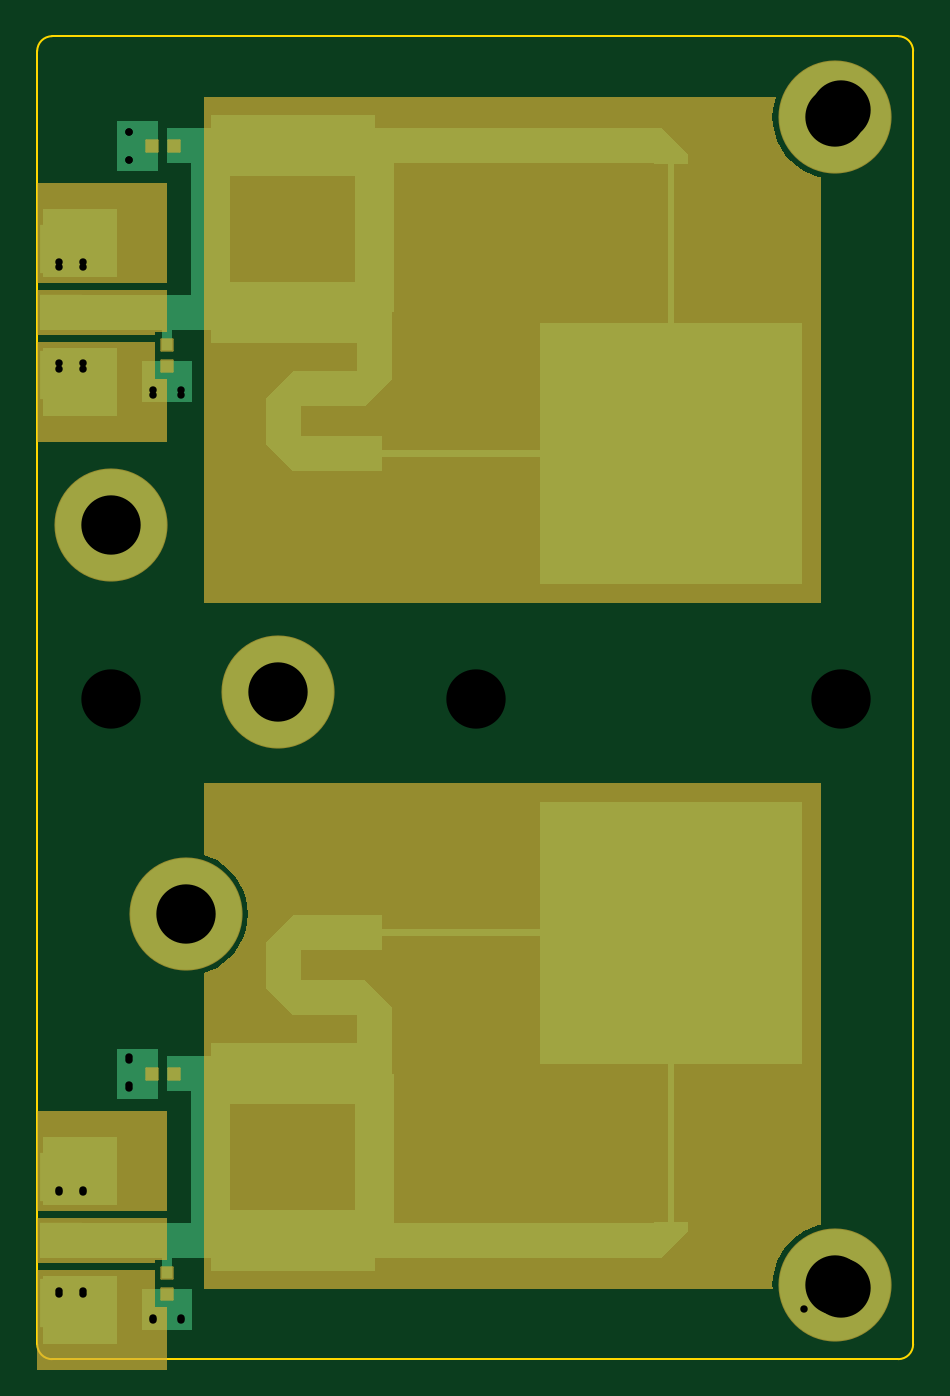
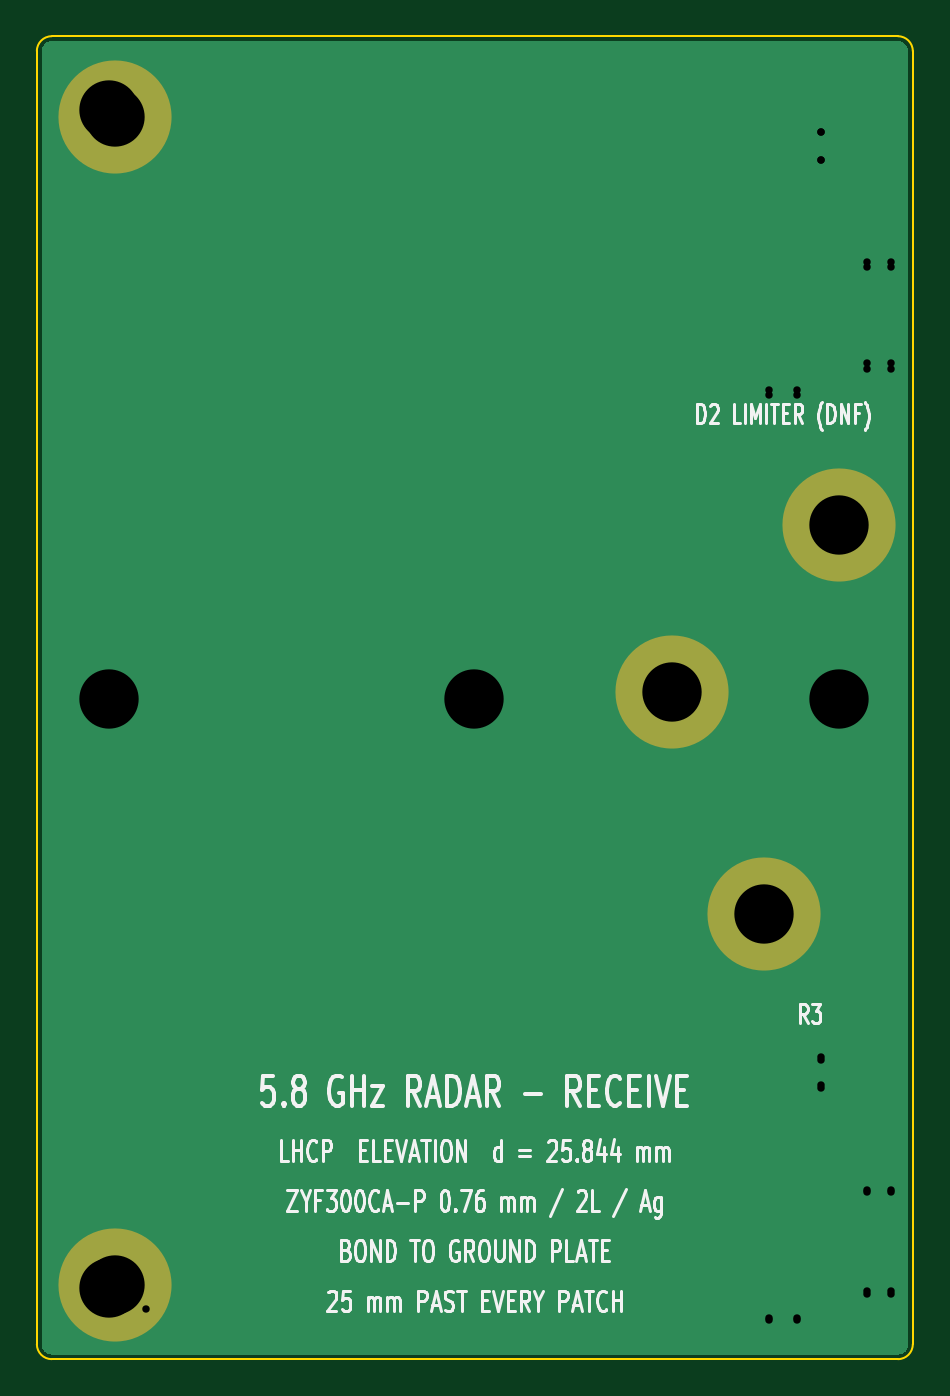
Circuit board: 12 layer files. Board 47.2 x 71.3 mm.
- bottom_copper: radar_5g8_receive-B_Cu.gbr (2546 bytes)
- bottom_mask: radar_5g8_receive-B_Mask.gbr (693 bytes)
- paste: radar_5g8_receive-B_Paste.gbr (462 bytes)
- bottom_silk: radar_5g8_receive-B_Silkscreen.gbr (45285 bytes)
- outline: radar_5g8_receive-Edge_Cuts.gbr (901 bytes)
- top_copper: radar_5g8_receive-F_Cu.gbr (7364 bytes)
- top_mask: radar_5g8_receive-F_Mask.gbr (4468 bytes)
- paste: radar_5g8_receive-F_Paste.gbr (1000 bytes)
- top_silk: radar_5g8_receive-F_Silkscreen.gbr (463 bytes)
- drill: radar_5g8_receive-NPTH.drl (264 bytes)
- drill: radar_5g8_receive-PTH.drl (680 bytes)
- drill: radar_5g8_receive.drl (663 bytes)

=== bottom_copper: radar_5g8_receive-B_Cu.gbr ===
%TF.GenerationSoftware,KiCad,Pcbnew,10.0.5*%
%TF.CreationDate,2026-08-09T16:14:06+01:00*%
%TF.ProjectId,radar_5g8_receive,72616461-725f-4356-9738-5f7265636569,rev?*%
%TF.SameCoordinates,Original*%
%TF.FileFunction,Copper,L2,Bot*%
%TF.FilePolarity,Positive*%
%FSLAX46Y46*%
G04 Gerber Fmt 4.6, Leading zero omitted, Abs format (unit mm)*
G04 Created by KiCad (PCBNEW 10.0.5) date 2026-08-09 16:14:06*
%MOMM*%
%LPD*%
G01*
G04 APERTURE LIST*
%TA.AperFunction,Conductor*%
%ADD10C,0.000000*%
%TD*%
%TA.AperFunction,ComponentPad*%
%ADD11C,6.000000*%
%TD*%
%TA.AperFunction,ViaPad*%
%ADD12C,0.750000*%
%TD*%
G04 APERTURE END LIST*
D10*
%TA.AperFunction,Conductor*%
%TO.N,GND*%
G36*
X46508789Y-254705D02*
G01*
X46579350Y-268740D01*
X46647475Y-291866D01*
X46712000Y-323686D01*
X46771818Y-363655D01*
X46825908Y-411091D01*
X46873344Y-465181D01*
X46913313Y-524999D01*
X46945133Y-589524D01*
X46968259Y-657649D01*
X46982294Y-728210D01*
X46987000Y-799999D01*
X46987000Y-70541980D01*
X46982294Y-70613769D01*
X46968259Y-70684330D01*
X46945133Y-70752455D01*
X46913313Y-70816980D01*
X46873344Y-70876798D01*
X46825908Y-70930888D01*
X46771818Y-70978324D01*
X46712000Y-71018293D01*
X46647475Y-71050113D01*
X46579350Y-71073239D01*
X46508789Y-71087274D01*
X46437000Y-71091980D01*
X799999Y-71091980D01*
X728210Y-71087274D01*
X657649Y-71073239D01*
X589524Y-71050113D01*
X524999Y-71018293D01*
X465181Y-70978324D01*
X411091Y-70930888D01*
X363655Y-70876798D01*
X323686Y-70816980D01*
X291866Y-70752455D01*
X268740Y-70684330D01*
X254705Y-70613769D01*
X250000Y-70541980D01*
X250000Y-799999D01*
X254705Y-728210D01*
X268740Y-657649D01*
X291866Y-589524D01*
X323686Y-524999D01*
X363655Y-465181D01*
X411091Y-411091D01*
X465181Y-363655D01*
X525000Y-323686D01*
X589524Y-291866D01*
X657649Y-268740D01*
X728210Y-254705D01*
X800000Y-250000D01*
X46437000Y-250000D01*
X46508789Y-254705D01*
G37*
%TD.AperFunction*%
%TD*%
D11*
%TO.P,H5,1*%
%TO.N,GND*%
X13000000Y-35341980D03*
%TD*%
%TO.P,H3,1*%
%TO.N,GND*%
X43000000Y-4341980D03*
%TD*%
%TO.P,H4,1*%
%TO.N,GND*%
X8000000Y-47341980D03*
%TD*%
%TO.P,H2,1*%
%TO.N,GND*%
X43000000Y-67341980D03*
%TD*%
%TO.P,H1,1*%
%TO.N,GND*%
X4000000Y-26341980D03*
%TD*%
D12*
%TO.N,GND*%
X1200000Y-67688644D03*
X7750000Y-19054837D03*
X1200000Y-62195316D03*
X2469999Y-17644737D03*
X1200000Y-12151409D03*
X6250000Y-19054837D03*
X7750000Y-69098744D03*
X6250000Y-69098744D03*
X4945016Y-5149842D03*
X2469999Y-62195316D03*
X2469999Y-12151409D03*
X4945016Y-6649842D03*
X1200000Y-17644737D03*
X4945016Y-55193749D03*
X2469999Y-67688644D03*
X4945016Y-56693749D03*
%TD*%
M02*

=== bottom_mask: radar_5g8_receive-B_Mask.gbr ===
%TF.GenerationSoftware,KiCad,Pcbnew,10.0.5*%
%TF.CreationDate,2026-08-09T16:14:06+01:00*%
%TF.ProjectId,radar_5g8_receive,72616461-725f-4356-9738-5f7265636569,rev?*%
%TF.SameCoordinates,Original*%
%TF.FileFunction,Soldermask,Bot*%
%TF.FilePolarity,Negative*%
%FSLAX46Y46*%
G04 Gerber Fmt 4.6, Leading zero omitted, Abs format (unit mm)*
G04 Created by KiCad (PCBNEW 10.0.5) date 2026-08-09 16:14:06*
%MOMM*%
%LPD*%
G01*
G04 APERTURE LIST*
%ADD10C,6.100000*%
G04 APERTURE END LIST*
D10*
%TO.C,H5*%
X13000000Y-35341980D03*
%TD*%
%TO.C,H3*%
X43000000Y-4341980D03*
%TD*%
%TO.C,H4*%
X8000000Y-47341980D03*
%TD*%
%TO.C,H2*%
X43000000Y-67341980D03*
%TD*%
%TO.C,H1*%
X4000000Y-26341980D03*
%TD*%
M02*

=== paste: radar_5g8_receive-B_Paste.gbr ===
%TF.GenerationSoftware,KiCad,Pcbnew,10.0.5*%
%TF.CreationDate,2026-08-09T16:14:06+01:00*%
%TF.ProjectId,radar_5g8_receive,72616461-725f-4356-9738-5f7265636569,rev?*%
%TF.SameCoordinates,Original*%
%TF.FileFunction,Paste,Bot*%
%TF.FilePolarity,Positive*%
%FSLAX46Y46*%
G04 Gerber Fmt 4.6, Leading zero omitted, Abs format (unit mm)*
G04 Created by KiCad (PCBNEW 10.0.5) date 2026-08-09 16:14:06*
%MOMM*%
%LPD*%
G01*
G04 APERTURE LIST*
G04 APERTURE END LIST*
M02*

=== bottom_silk: radar_5g8_receive-B_Silkscreen.gbr (45285 bytes, source omitted) ===
=== outline: radar_5g8_receive-Edge_Cuts.gbr ===
%TF.GenerationSoftware,KiCad,Pcbnew,10.0.5*%
%TF.CreationDate,2026-08-09T16:14:07+01:00*%
%TF.ProjectId,radar_5g8_receive,72616461-725f-4356-9738-5f7265636569,rev?*%
%TF.SameCoordinates,Original*%
%TF.FileFunction,Profile,NP*%
%FSLAX46Y46*%
G04 Gerber Fmt 4.6, Leading zero omitted, Abs format (unit mm)*
G04 Created by KiCad (PCBNEW 10.0.5) date 2026-08-09 16:14:07*
%MOMM*%
%LPD*%
G01*
G04 APERTURE LIST*
%TA.AperFunction,Profile*%
%ADD10C,0.100000*%
%TD*%
G04 APERTURE END LIST*
D10*
X0Y-799999D02*
X0Y-70541980D01*
X0Y-799999D02*
G75*
G02*
X800000Y0I800000J-1D01*
G01*
X800000Y-71341980D02*
G75*
G02*
X0Y-70541980I0J800000D01*
G01*
X800000Y-71341980D02*
X46437000Y-71341980D01*
X46437000Y0D02*
X800000Y0D01*
X46437000Y0D02*
G75*
G02*
X47237000Y-799999I0J-800000D01*
G01*
X47237000Y-70541980D02*
G75*
G02*
X46437000Y-71342000I-800000J-20D01*
G01*
X47237000Y-70541980D02*
X47237000Y-799999D01*
M02*

=== top_copper: radar_5g8_receive-F_Cu.gbr (7364 bytes, source omitted) ===
=== top_mask: radar_5g8_receive-F_Mask.gbr ===
%TF.GenerationSoftware,KiCad,Pcbnew,10.0.5*%
%TF.CreationDate,2026-08-09T16:14:06+01:00*%
%TF.ProjectId,radar_5g8_receive,72616461-725f-4356-9738-5f7265636569,rev?*%
%TF.SameCoordinates,Original*%
%TF.FileFunction,Soldermask,Top*%
%TF.FilePolarity,Negative*%
%FSLAX46Y46*%
G04 Gerber Fmt 4.6, Leading zero omitted, Abs format (unit mm)*
G04 Created by KiCad (PCBNEW 10.0.5) date 2026-08-09 16:14:06*
%MOMM*%
%LPD*%
G01*
G04 APERTURE LIST*
G04 Aperture macros list*
%AMRoundRect*
0 Rectangle with rounded corners*
0 $1 Rounding radius*
0 $2 $3 $4 $5 $6 $7 $8 $9 X,Y pos of 4 corners*
0 Add a 4 corners polygon primitive as box body*
4,1,4,$2,$3,$4,$5,$6,$7,$8,$9,$2,$3,0*
0 Add four circle primitives for the rounded corners*
1,1,$1+$1,$2,$3*
1,1,$1+$1,$4,$5*
1,1,$1+$1,$6,$7*
1,1,$1+$1,$8,$9*
0 Add four rect primitives between the rounded corners*
20,1,$1+$1,$2,$3,$4,$5,0*
20,1,$1+$1,$4,$5,$6,$7,0*
20,1,$1+$1,$6,$7,$8,$9,0*
20,1,$1+$1,$8,$9,$2,$3,0*%
G04 Aperture macros list end*
%ADD10C,0.000000*%
%ADD11RoundRect,0.050000X0.310000X-0.310000X0.310000X0.310000X-0.310000X0.310000X-0.310000X-0.310000X0*%
%ADD12RoundRect,0.050000X-1.150000X-0.926764X1.150000X-0.926764X1.150000X0.926764X-1.150000X0.926764X0*%
%ADD13RoundRect,0.050000X-1.450000X-1.300000X1.450000X-1.300000X1.450000X1.300000X-1.450000X1.300000X0*%
%ADD14C,6.100000*%
%ADD15RoundRect,0.050000X-0.310000X-0.310000X0.310000X-0.310000X0.310000X0.310000X-0.310000X0.310000X0*%
G04 APERTURE END LIST*
D10*
G36*
X7000000Y-13292379D02*
G01*
X0Y-13292379D01*
X0Y-7898073D01*
X7000000Y-7898073D01*
X7000000Y-13292379D01*
G37*
G36*
X7000000Y-63336286D02*
G01*
X0Y-63336286D01*
X0Y-57941980D01*
X7000000Y-57941980D01*
X7000000Y-63336286D01*
G37*
G36*
X7000000Y-15974837D02*
G01*
X6340000Y-15974837D01*
X6340000Y-16115807D01*
X0Y-16115807D01*
X0Y-13680339D01*
X7000000Y-13680339D01*
X7000000Y-15974837D01*
G37*
G36*
X7000000Y-66018744D02*
G01*
X6340000Y-66018744D01*
X6340000Y-66159714D01*
X0Y-66159714D01*
X0Y-63724246D01*
X7000000Y-63724246D01*
X7000000Y-66018744D01*
G37*
G36*
X6340000Y-17144837D02*
G01*
X6340000Y-18464837D01*
X7000000Y-18464837D01*
X7000000Y-21898073D01*
X0Y-21898073D01*
X0Y-16503767D01*
X6340000Y-16503767D01*
X6340000Y-17144837D01*
G37*
G36*
X6340000Y-67188744D02*
G01*
X6340000Y-68508744D01*
X7000000Y-68508744D01*
X7000000Y-71941980D01*
X0Y-71941980D01*
X0Y-66547674D01*
X6340000Y-66547674D01*
X6340000Y-67188744D01*
G37*
G36*
X39764148Y-3474936D02*
G01*
X39678659Y-3904717D01*
X39650000Y-4341980D01*
X39678659Y-4779242D01*
X39764148Y-5209023D01*
X39905003Y-5623969D01*
X40098814Y-6016980D01*
X40342266Y-6381330D01*
X40631192Y-6710787D01*
X40960649Y-6999713D01*
X41324999Y-7243165D01*
X41718010Y-7436976D01*
X42132956Y-7577831D01*
X42252000Y-7601510D01*
X42252000Y-30555980D01*
X9000016Y-30555980D01*
X9000016Y-3262980D01*
X39836097Y-3262980D01*
X39764148Y-3474936D01*
G37*
G36*
X42252000Y-64082448D02*
G01*
X42132956Y-64106128D01*
X41718010Y-64246983D01*
X41325000Y-64440794D01*
X40960649Y-64684246D01*
X40631192Y-64973172D01*
X40342266Y-65302629D01*
X40098814Y-65666980D01*
X39905003Y-66059990D01*
X39764148Y-66474936D01*
X39678659Y-66904717D01*
X39650000Y-67341980D01*
X39665468Y-67577980D01*
X9000016Y-67577980D01*
X9000016Y-50532692D01*
X9281989Y-50436976D01*
X9675000Y-50243165D01*
X10039350Y-49999713D01*
X10368807Y-49710787D01*
X10657733Y-49381330D01*
X10901185Y-49016980D01*
X11094996Y-48623969D01*
X11235851Y-48209023D01*
X11321340Y-47779242D01*
X11350000Y-47341980D01*
X11321340Y-46904717D01*
X11235851Y-46474936D01*
X11094996Y-46059990D01*
X10901185Y-45666980D01*
X10657733Y-45302629D01*
X10368807Y-44973172D01*
X10039350Y-44684246D01*
X9675000Y-44440794D01*
X9281989Y-44246983D01*
X9000016Y-44151266D01*
X9000016Y-40285980D01*
X42252000Y-40285980D01*
X42252000Y-64082448D01*
G37*
D11*
%TO.C,D2*%
X7000000Y-16634838D03*
X7000000Y-17804836D03*
%TD*%
D12*
%TO.C,RX1*%
X1300000Y-64941980D03*
D13*
X1600000Y-68338644D03*
X1600000Y-61545316D03*
%TD*%
D14*
%TO.C,H5*%
X13000000Y-35341980D03*
%TD*%
D15*
%TO.C,R3*%
X7365016Y-55943749D03*
X6195016Y-55943749D03*
%TD*%
D14*
%TO.C,H3*%
X43000000Y-4341980D03*
%TD*%
%TO.C,H4*%
X8000000Y-47341980D03*
%TD*%
D15*
%TO.C,R4*%
X7365016Y-5899842D03*
X6195016Y-5899842D03*
%TD*%
D14*
%TO.C,H2*%
X43000000Y-67341980D03*
%TD*%
D11*
%TO.C,D1*%
X7000000Y-66678744D03*
X7000000Y-67848744D03*
%TD*%
D14*
%TO.C,H1*%
X4000000Y-26341980D03*
%TD*%
D12*
%TO.C,RX2*%
X1300000Y-14898073D03*
D13*
X1600000Y-18294737D03*
X1600000Y-11501409D03*
%TD*%
M02*

=== paste: radar_5g8_receive-F_Paste.gbr ===
%TF.GenerationSoftware,KiCad,Pcbnew,10.0.5*%
%TF.CreationDate,2026-08-09T16:14:06+01:00*%
%TF.ProjectId,radar_5g8_receive,72616461-725f-4356-9738-5f7265636569,rev?*%
%TF.SameCoordinates,Original*%
%TF.FileFunction,Paste,Top*%
%TF.FilePolarity,Positive*%
%FSLAX46Y46*%
G04 Gerber Fmt 4.6, Leading zero omitted, Abs format (unit mm)*
G04 Created by KiCad (PCBNEW 10.0.5) date 2026-08-09 16:14:06*
%MOMM*%
%LPD*%
G01*
G04 APERTURE LIST*
%ADD10R,0.620000X0.620000*%
%ADD11R,2.300000X1.853528*%
%ADD12R,2.900000X2.600000*%
G04 APERTURE END LIST*
D10*
%TO.C,D2*%
X7000000Y-16634838D03*
X7000000Y-17804836D03*
%TD*%
D11*
%TO.C,RX1*%
X1300000Y-64941980D03*
D12*
X1600000Y-68338644D03*
X1600000Y-61545316D03*
%TD*%
D10*
%TO.C,R3*%
X7365016Y-55943749D03*
X6195016Y-55943749D03*
%TD*%
%TO.C,R4*%
X7365016Y-5899842D03*
X6195016Y-5899842D03*
%TD*%
%TO.C,D1*%
X7000000Y-66678744D03*
X7000000Y-67848744D03*
%TD*%
D11*
%TO.C,RX2*%
X1300000Y-14898073D03*
D12*
X1600000Y-18294737D03*
X1600000Y-11501409D03*
%TD*%
M02*

=== top_silk: radar_5g8_receive-F_Silkscreen.gbr ===
%TF.GenerationSoftware,KiCad,Pcbnew,10.0.5*%
%TF.CreationDate,2026-08-09T16:14:06+01:00*%
%TF.ProjectId,radar_5g8_receive,72616461-725f-4356-9738-5f7265636569,rev?*%
%TF.SameCoordinates,Original*%
%TF.FileFunction,Legend,Top*%
%TF.FilePolarity,Positive*%
%FSLAX46Y46*%
G04 Gerber Fmt 4.6, Leading zero omitted, Abs format (unit mm)*
G04 Created by KiCad (PCBNEW 10.0.5) date 2026-08-09 16:14:06*
%MOMM*%
%LPD*%
G01*
G04 APERTURE LIST*
G04 APERTURE END LIST*
M02*

=== drill: radar_5g8_receive-NPTH.drl ===
M48
; DRILL file KiCad 10.0.5 date 2026-08-09T11:14:31
; FORMAT={-:-/ absolute / metric / decimal}
; #@! TF.CreationDate,2026-08-09T11:14:31+01:00
; #@! TF.GenerationSoftware,Kicad,Pcbnew,10.0.5
; #@! TF.FileFunction,NonPlated,1,2,NPTH
FMAT,2
METRIC
%
G90
G05
M30

=== drill: radar_5g8_receive-PTH.drl ===
M48
; DRILL file KiCad 10.0.5 date 2026-08-09T11:14:31
; FORMAT={-:-/ absolute / metric / decimal}
; #@! TF.CreationDate,2026-08-09T11:14:31+01:00
; #@! TF.GenerationSoftware,Kicad,Pcbnew,10.0.5
; #@! TF.FileFunction,Plated,1,2,PTH
FMAT,2
METRIC
; #@! TA.AperFunction,Plated,PTH,ViaDrill
T1C0.400
; #@! TA.AperFunction,Plated,PTH,ComponentDrill
T2C3.200
%
G90
G05
T1
X1.2Y-12.434
X1.2Y-17.944
X1.2Y-62.33
X1.2Y-67.84
X2.47Y-12.434
X2.47Y-17.944
X2.47Y-62.33
X2.47Y-67.84
X4.945Y-5.15
X4.945Y-6.65
X4.945Y-55.046
X4.945Y-56.546
X6.25Y-19.346
X6.25Y-69.242
X7.75Y-19.346
X7.75Y-69.242
X41.373Y-68.635
T2
X4.0Y-35.742
X23.686Y-35.742
X43.373Y-4.0
X43.373Y-35.742
X43.373Y-67.485
M30

=== drill: radar_5g8_receive.drl ===
M48
; DRILL file KiCad 10.0.5 date 2026-08-09T16:14:08
; FORMAT={-:-/ absolute / metric / decimal}
; #@! TF.CreationDate,2026-08-09T16:14:08+01:00
; #@! TF.GenerationSoftware,Kicad,Pcbnew,10.0.5
; #@! TF.FileFunction,MixedPlating,1,2
FMAT,2
METRIC
; #@! TA.AperFunction,Plated,PTH,ViaDrill
T1C0.400
; #@! TA.AperFunction,Plated,PTH,ComponentDrill
T2C3.200
%
G90
G05
T1
X1.2Y-12.151
X1.2Y-17.645
X1.2Y-62.195
X1.2Y-67.689
X2.47Y-12.151
X2.47Y-17.645
X2.47Y-62.195
X2.47Y-67.689
X4.945Y-5.15
X4.945Y-6.65
X4.945Y-55.194
X4.945Y-56.694
X6.25Y-19.055
X6.25Y-69.099
X7.75Y-19.055
X7.75Y-69.099
T2
X4.0Y-26.342
X8.0Y-47.342
X13.0Y-35.342
X43.0Y-4.342
X43.0Y-67.342
M30
